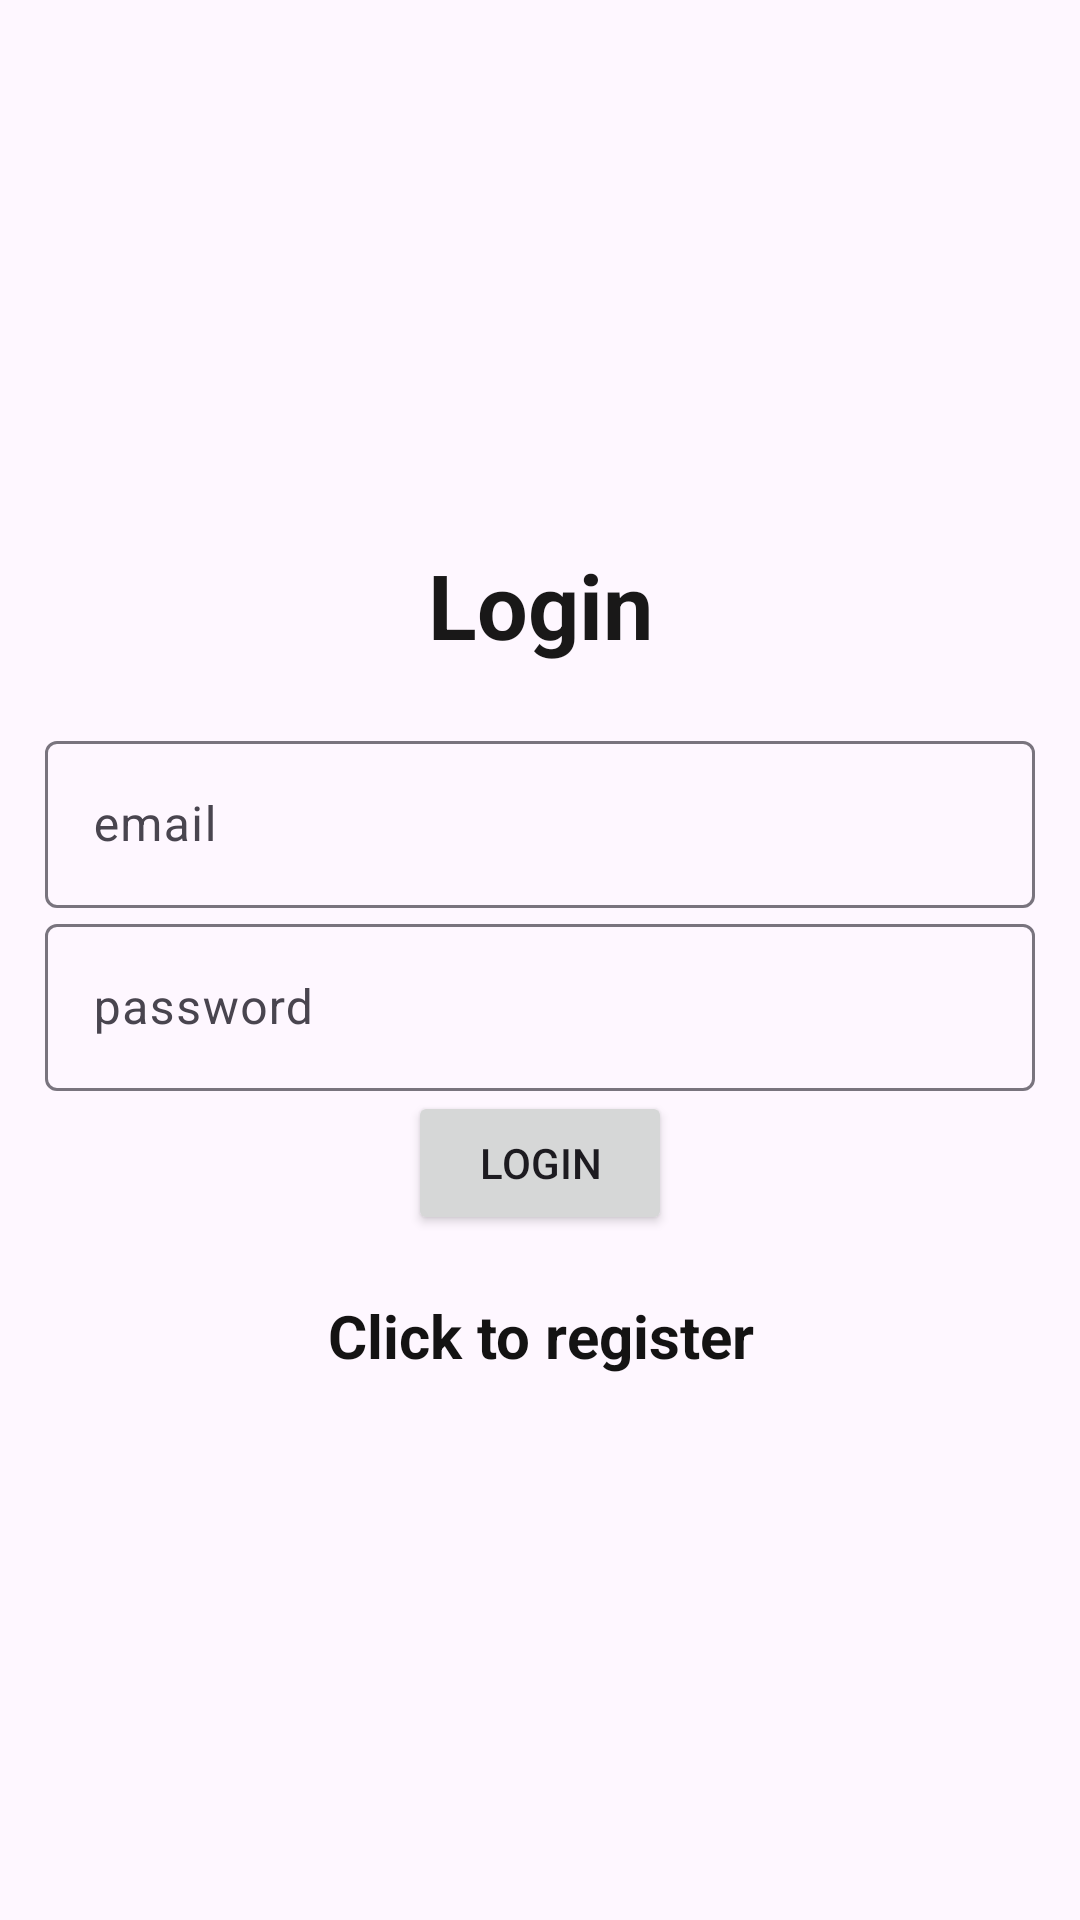

This screen was rendered from an Android layout file. Write that file and the resources it references.
<!-- AndroidManifest.xml: application theme Theme.Material3.Light -->
<!-- res/layout/activity_login.xml -->
<?xml version="1.0" encoding="utf-8"?>
<LinearLayout xmlns:android="http://schemas.android.com/apk/res/android"
    xmlns:app="http://schemas.android.com/apk/res-auto"
    xmlns:tools="http://schemas.android.com/tools"
    android:layout_width="match_parent"
    android:orientation="vertical"
    android:gravity="center"
    android:background="@drawable/login"
    android:layout_height="match_parent"
    android:padding="15dp"
    tools:context=".Login">

    <TextView
        android:layout_width="match_parent"
        android:layout_height="wrap_content"
        android:layout_marginBottom="20dp"
        android:gravity="center"
        android:text="@string/login"
        android:textColor="#191818"
        android:textColorHint="#0C0C0C"
        android:textSize="30sp"
        android:textStyle="bold" />

    <com.google.android.material.textfield.TextInputLayout
        android:layout_width="match_parent"
        android:layout_height="wrap_content" >

        <com.google.android.material.textfield.TextInputEditText
            android:id="@+id/email"
            android:layout_width="match_parent"
            android:layout_height="wrap_content"
            android:hint="@string/email"
            android:textColor="#0B0B0B"
            android:textColorHint="#121111" />

    </com.google.android.material.textfield.TextInputLayout>

    <com.google.android.material.textfield.TextInputLayout
        android:layout_width="match_parent"
        android:layout_height="wrap_content" >
        <com.google.android.material.textfield.TextInputEditText
            android:id="@+id/password"
            android:hint="password"
            android:layout_width="match_parent"
            android:layout_height="wrap_content"/>

    </com.google.android.material.textfield.TextInputLayout>

    <ProgressBar
        android:id="@+id/progressbar"
        android:visibility="gone"
        android:layout_width="wrap_content"
        android:layout_height="wrap_content"/>
    <Button
        android:id="@+id/btn_login"
        android:text="@string/login"
        android:layout_width="wrap_content"
        android:layout_height="wrap_content" />

    <TextView
        android:id="@+id/registerNow"
        android:layout_width="match_parent"
        android:layout_height="wrap_content"
        android:layout_marginTop="20dp"
        android:gravity="center"
        android:text="@string/click_to_register"
        android:textColor="#141313"
        android:textColorHint="#171515"
        android:textSize="20sp"
        android:textStyle="bold" />

</LinearLayout>
<!-- resources referenced by this layout -->
<resources>
  <string name="click_to_register">Click to register</string>
  <string name="email">email</string>
  <string name="login">Login</string>
</resources>
